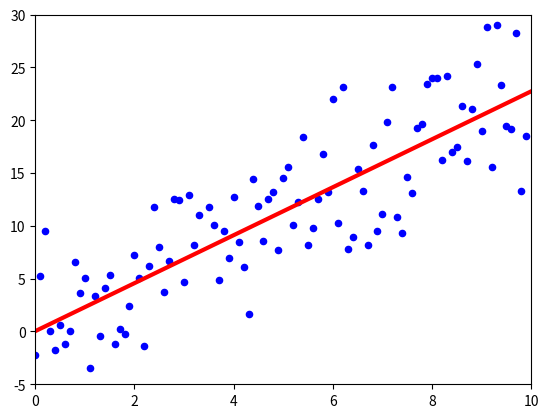

The matplotlib source for this figure:
import numpy as np
a = np.array([1, 2, 3])   
print(type(a))            
print(a.shape)            
print(a[0], a[1], a[2])
b = np.array([[1,2,3],[4,5,6]])    
print(b)
print(b.shape)                     
print(b[0, 0], b[0, 1], b[1, 0]) 

a = np.zeros((2,2))   
print(a)              
                      
b = np.ones((1,2))    
print(b)              

c = np.full((2,2), 7)  
print(c)               
                       

d = np.eye(2)         
print(d)              
                      

e = np.random.random((2,2))  
print(e) 
import numpy as np

x = np.array([[1,2],[3,4]], dtype=np.float64)
y = np.array([[5,6],[7,8]], dtype=np.float64)
print(x + y)
print(np.add(x, y))

print(x - y)
print(np.subtract(x, y))

print(x * y)
print(np.multiply(x, y))

print(x / y)
print(np.divide(x, y))

print(np.sqrt(x))

import numpy as np

x = np.array([[1,2],[3,4]])
y = np.array([[5,6],[7,8]])

v = np.array([9,10])
w = np.array([11, 12])

print(v.dot(w))
print(np.dot(v, w))
print(x.dot(v))
print(np.dot(x, v))

print(x.dot(y))
print(np.dot(x, y))
import numpy as np

x = np.array([[1,2], [3,4]])
print(x)    
print(x.T)  
            
v = np.array([1,2,3])
print(v)    
print(v.T)  
import numpy as np 
import matplotlib.pyplot as plt 

x = np.arange(0, 10, 0.1)
y = 1 + (x * 2) + (np.random.normal(0, 1, len(x)) * 5)

mx = x.mean()
my = y.mean()
temp = x - mx
c1 = np.sum(temp * (y - my)) / np.sum(temp ** 2)
c0 = my - c1 * mx

x2 = [0,10]
y2 = [c0 + c1*0, c0 + c1*10]

my_dpi = 96

plt.scatter(x,y, color='b', s=20)
plt.plot(x2, y2, color='r', linewidth=3)
plt.axis([0,10,-5,30])

plt.show()
